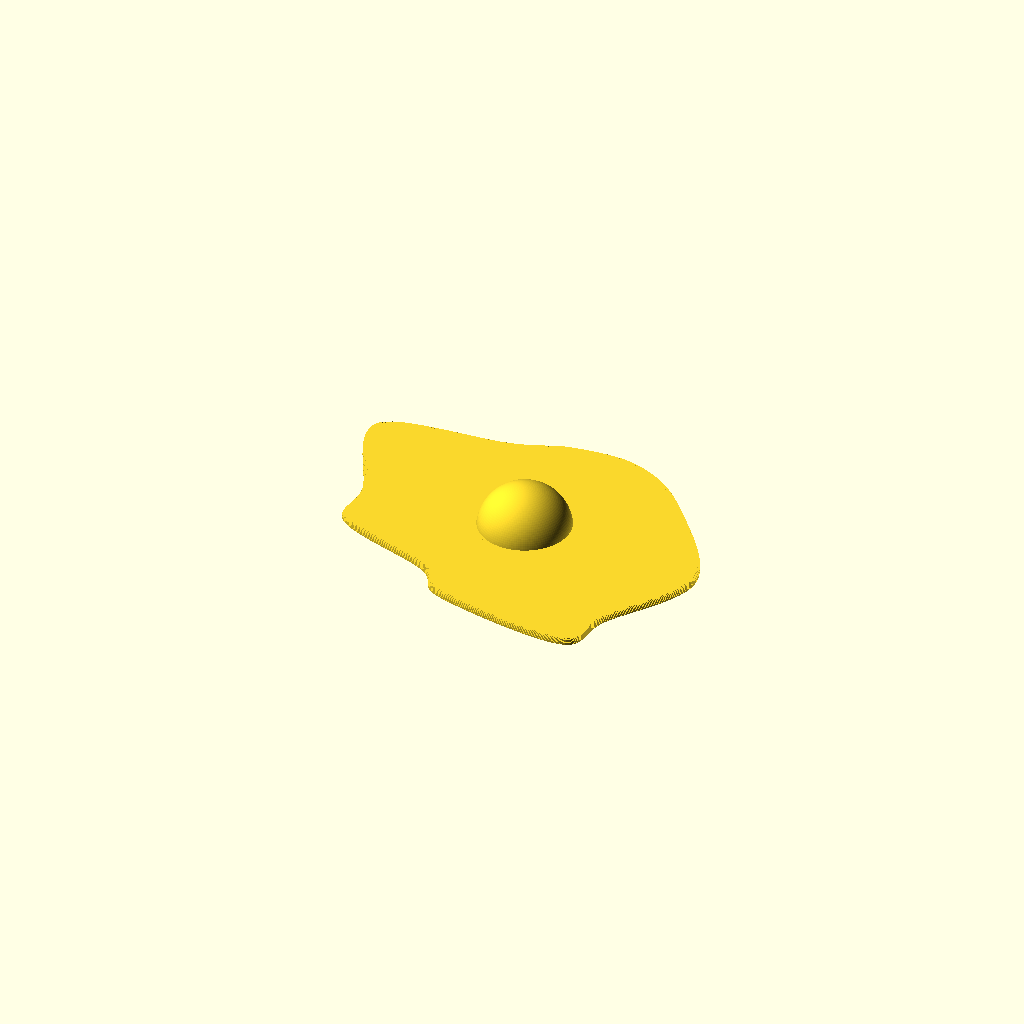
Cell 1 — every parameter at its default value.
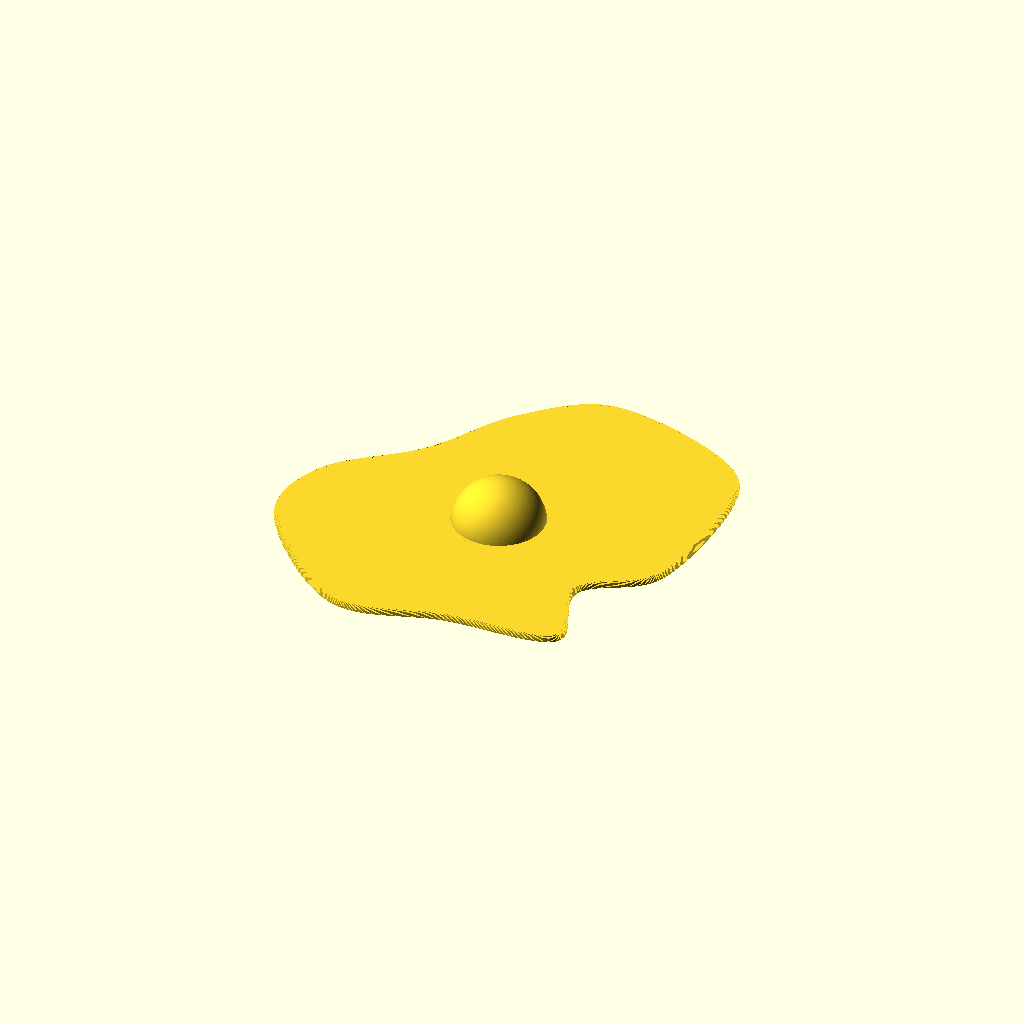
Cell 2: seed = 84 (everything else at default).
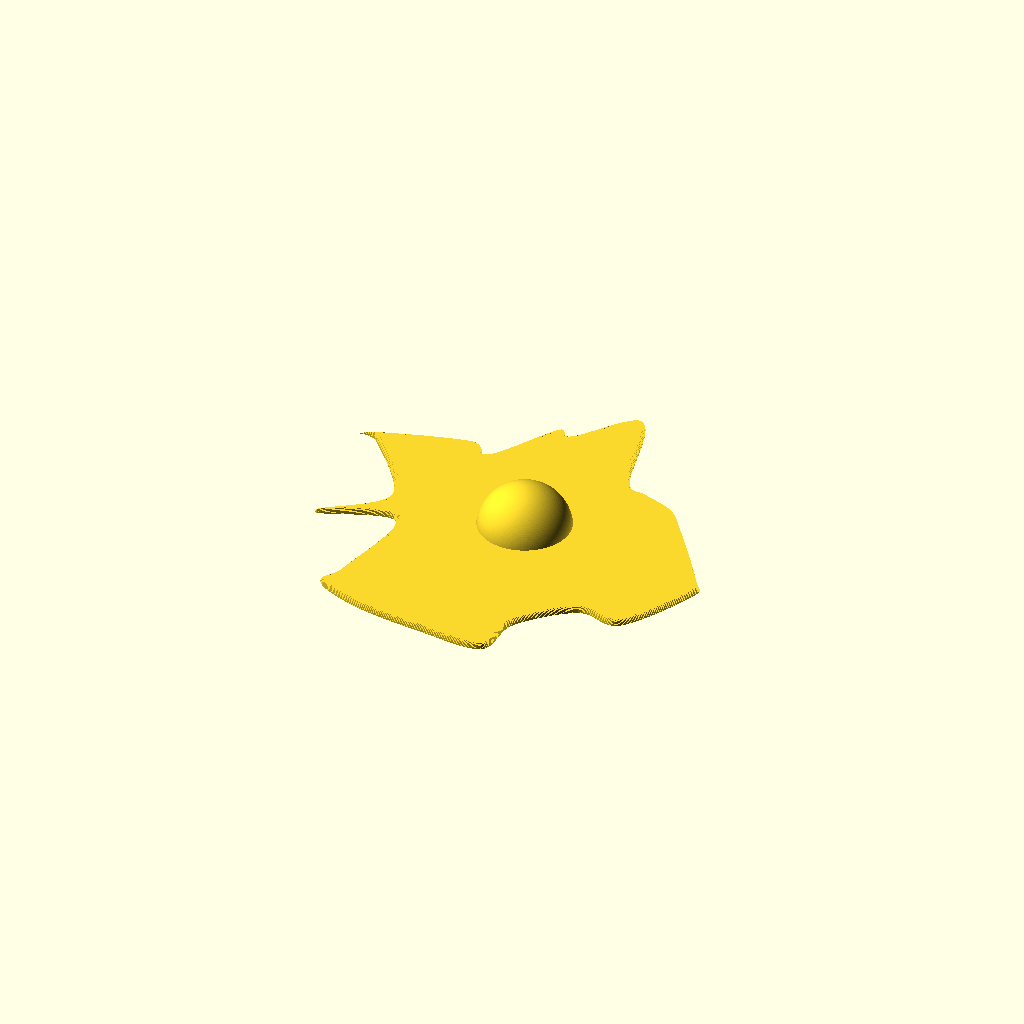
Cell 3 — n_points set to 24, the other parameters unchanged.
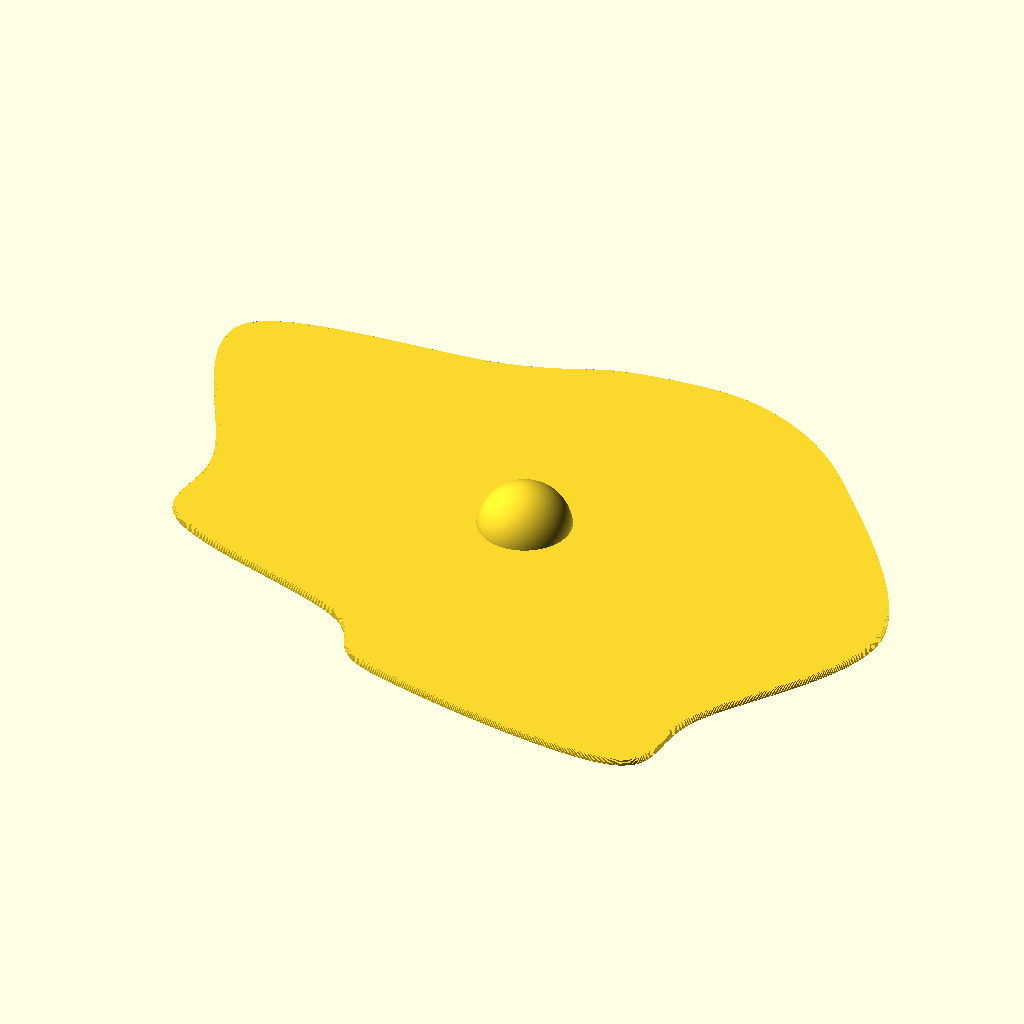
Cell 4: base_radius = 140 (everything else at default).
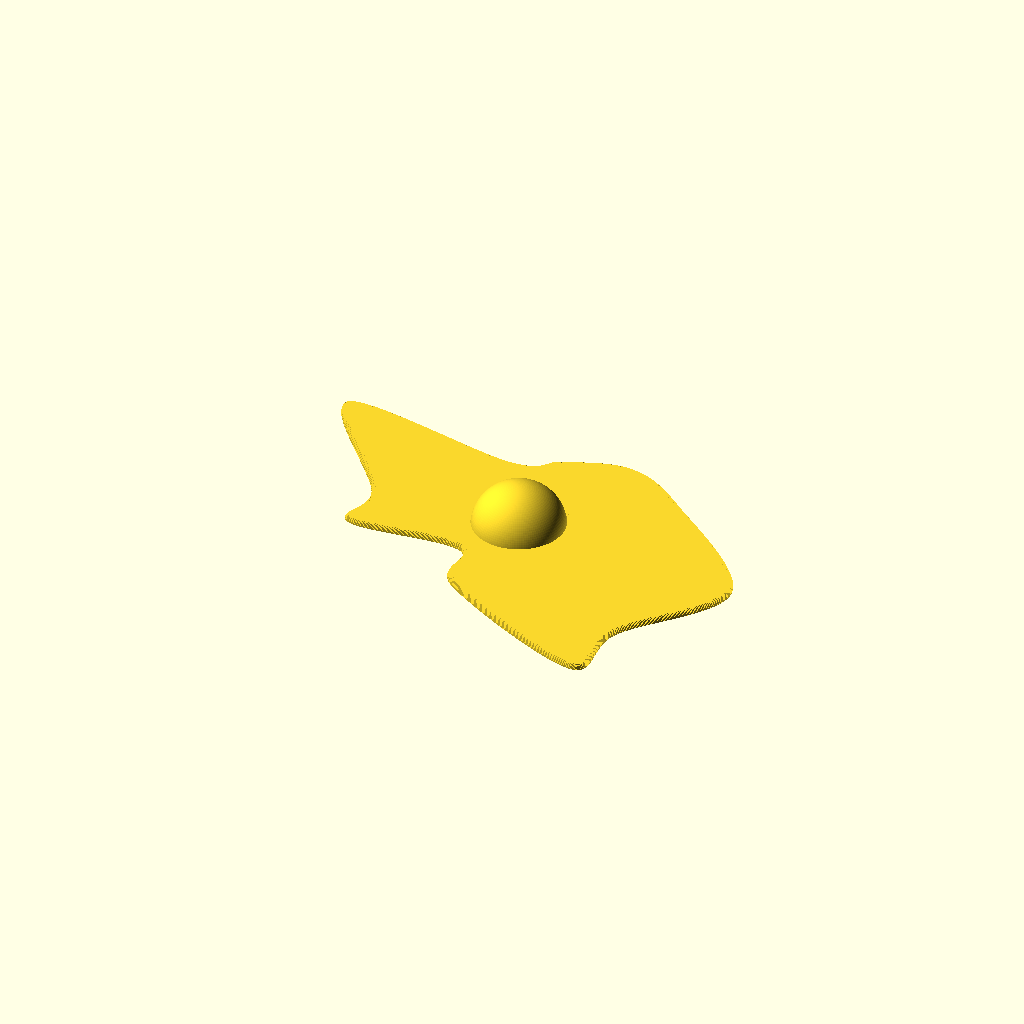
Cell 5: radius_jitter = 0.8 (everything else at default).
All cells are drawn from one camera (rotation 55°, 0°, 25°, orthographic, colour scheme Cornfield), so only the parameter changes between them.
OpenSCAD source file projects/01_published_or_archived/random_play_kitchen_egg/random_play_kitchen_egg.scad:
// Copyright (C) 2026 Jonas Immanuel Frey - Licensed under GPL. See LICENSE file for details

// Stylized sunny-side-up fried egg for a children's play kitchen.
// Each seed produces a different, but plausibly egg-shaped, result.

/* [Seed] */
seed             = 42;

/* [Outline] */
n_points         = 12;
base_radius      = 70;     // mm
radius_jitter    = 0.40;   // fractional, clamped to (0, 0.95)
angle_jitter     = 8;      // degrees

/* [White] */
white_height     = 2;
edge_round       = 2;

/* [Yolk] */
yolk_radius      = 20;
yolk_offset_max  = 8;
yolk_sink        = 2.5;

/* [Quality] */
$fn              = 128;
SAMPLES_PER_SEG  = 12;     // spline samples per control segment
ROUND_LAYERS     = 10;      // layers used to approximate the top edge round

// ---------- Helpers ----------

// Jittered control points around a circle. Deterministic in `s`.
function outline_points(s, n, r, rj, aj) =
    let (rj_safe = min(rj, 0.95))
    [ for (i = [0 : n - 1])
        let (
            ba  = i * 360 / n,
            dr  = rands(-rj_safe, rj_safe, 1, s + i)[0],
            da  = rands(-aj,      aj,      1, s + 1000 + i)[0],
            rad = r * (1 + dr),
            ang = ba + da
        )
        [ rad * cos(ang), rad * sin(ang) ]
    ];

// Standard centripetal-style Catmull-Rom with uniform tension 0.5.
// Returns the [x,y] point on the segment p1->p2 at parameter t in [0,1].
function cr_point(p0, p1, p2, p3, t) =
    let (t2 = t * t, t3 = t2 * t)
    [ for (k = [0, 1])
        0.5 * (
            (2 * p1[k]) +
            (-p0[k] + p2[k]) * t +
            (2 * p0[k] - 5 * p1[k] + 4 * p2[k] - p3[k]) * t2 +
            (-p0[k] + 3 * p1[k] - 3 * p2[k] + p3[k]) * t3
        )
    ];

// Closed Catmull-Rom: indices wrap so the spline returns to its start.
function cr_spline_closed(pts, samples) =
    let (n = len(pts))
    [ for (i = [0 : n - 1], s = [0 : samples - 1])
        cr_point(
            pts[(i + n - 1) % n],
            pts[i],
            pts[(i + 1) % n],
            pts[(i + 2) % n],
            s / samples
        )
    ];

function min_radius(pts) =
    min([ for (p = pts) sqrt(p[0] * p[0] + p[1] * p[1]) ]);

// Yolk centre offset, clamped so the yolk + edge round + safety margin
// always fits inside the white outline.
function yolk_offset(s, max_mag, min_r, yolk_r, er) =
    let (
        safe = min(max_mag, max(0, min_r - yolk_r - er - 2)),
        ang  = rands(0, 360,  1, s + 7777)[0],
        mag  = rands(0, safe, 1, s + 8888)[0]
    )
    [ mag * cos(ang), mag * sin(ang) ];

// ---------- Geometry ----------

module rounded_top_slab(profile) {
    // Flat skirt: untouched profile from z = 0 to the start of the round.
    linear_extrude(height = white_height - edge_round)
        polygon(points = profile);

    // Crown: stack thin layers whose 2D inset traces a quarter-arc to
    // approximate a rounded top edge. Bottom of the crown is the full
    // profile; top is offset(-edge_round).
    for (i = [0 : ROUND_LAYERS - 1]) {
        a_lo  = i       * 90 / ROUND_LAYERS;
        a_hi  = (i + 1) * 90 / ROUND_LAYERS;
        z_lo  = (white_height - edge_round) + edge_round * sin(a_lo);
        z_hi  = (white_height - edge_round) + edge_round * sin(a_hi);
        inset = edge_round * (1 - cos(a_hi));
        translate([0, 0, z_lo])
            linear_extrude(height = z_hi - z_lo)
                offset(r = -inset)
                    polygon(points = profile);
    }
}

module yolk_dome(center_xy) {
    translate([center_xy[0], center_xy[1], white_height - yolk_sink])
        intersection() {
            sphere(r = yolk_radius);
            // Half-space z >= white_height in world coords. In this
            // translated frame that is local z >= yolk_sink, so a tall
            // cylinder placed at z = yolk_sink keeps only the upper cap.
            translate([0, 0, yolk_sink])
                cylinder(r = yolk_radius + 1, h = yolk_radius + 1);
        }
}

module fried_egg(seed = 42) {
    pts     = outline_points(seed, n_points, base_radius,
                             radius_jitter, angle_jitter);
    profile = cr_spline_closed(pts, SAMPLES_PER_SEG);
    yxy     = yolk_offset(seed, yolk_offset_max,
                          min_radius(pts), yolk_radius, edge_round);
    union() {
        rounded_top_slab(profile);
        yolk_dome(yxy);
    }
}

fried_egg(seed);
Parameter table extracted from the source (name, type, default, range or options):
seed: number, default 42
n_points: number, default 12
base_radius: number, default 70
radius_jitter: number, default 0.4
angle_jitter: number, default 8
white_height: number, default 2
edge_round: number, default 2
yolk_radius: number, default 20
yolk_offset_max: number, default 8
yolk_sink: number, default 2.5
SAMPLES_PER_SEG: number, default 12
ROUND_LAYERS: number, default 10
